Run: headless pygame with SDL's dummy video driver; simulated clock (each Clock.tick advances the game by its frame time, no real sleeping); random seed 0; keys injected as events and as key.get_pressed() state; no mouse input.
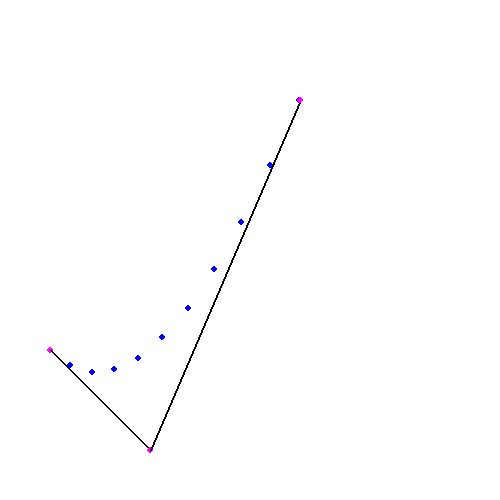
Frame 1 of 4 · flips 1–60 · no input
Frame 2 of 4 · flips 61–180 · tapped SPACE, RETURN · held RIGHT (→), D · screen unchanged from frame 1, image omitted
Frame 3 of 4 · flips 181–300 · held DOWN (↓), S · screen unchanged from frame 2, image omitted
Frame 4 of 4 · flips 301–420 · held LEFT (←), A, UP (↑), W · screen unchanged from frame 3, image omitted

The pygame program that drew these frames:

import pygame as pg
import sys
 
FPS = 60

sc = pg.display.set_mode((500, 500))
clock = pg.time.Clock()
 
sc.fill((255, 255, 255))

P0 = [50, 350]
P1 = [150, 450]
P2 = [300, 100]

t = 0.1
T = 0

pg.display.update()
 
while 1:
    for i in pg.event.get():
        if i.type == pg.QUIT:
            sys.exit()
    
    pg.draw.circle(sc, (255, 0, 255), P0, 3)
    pg.draw.line(sc, (0,0,0), P0, P1, 2)
    pg.draw.circle(sc, (255, 0, 255), P1, 3)
    pg.draw.line(sc, (0,0,0), P1, P2, 2)
    pg.draw.circle(sc, (255, 0, 255), P2, 3)

    if T <= 1:
        Q0 = [(1-T)*P0[0]+T*P1[0], (1-T)*P0[1]+T*P1[1]]
        Q1 = [(1-T)*P1[0]+T*P2[0], (1-T)*P1[1]+T*P2[1]]

        R0 = [(1-T)*Q0[0]+T*Q1[0], (1-T)*Q0[1]+T*Q1[1]]


        pg.draw.circle(sc, (0, 0, 255), R0, 3)

    T = T+t

    clock.tick(FPS)
    pg.display.update()
